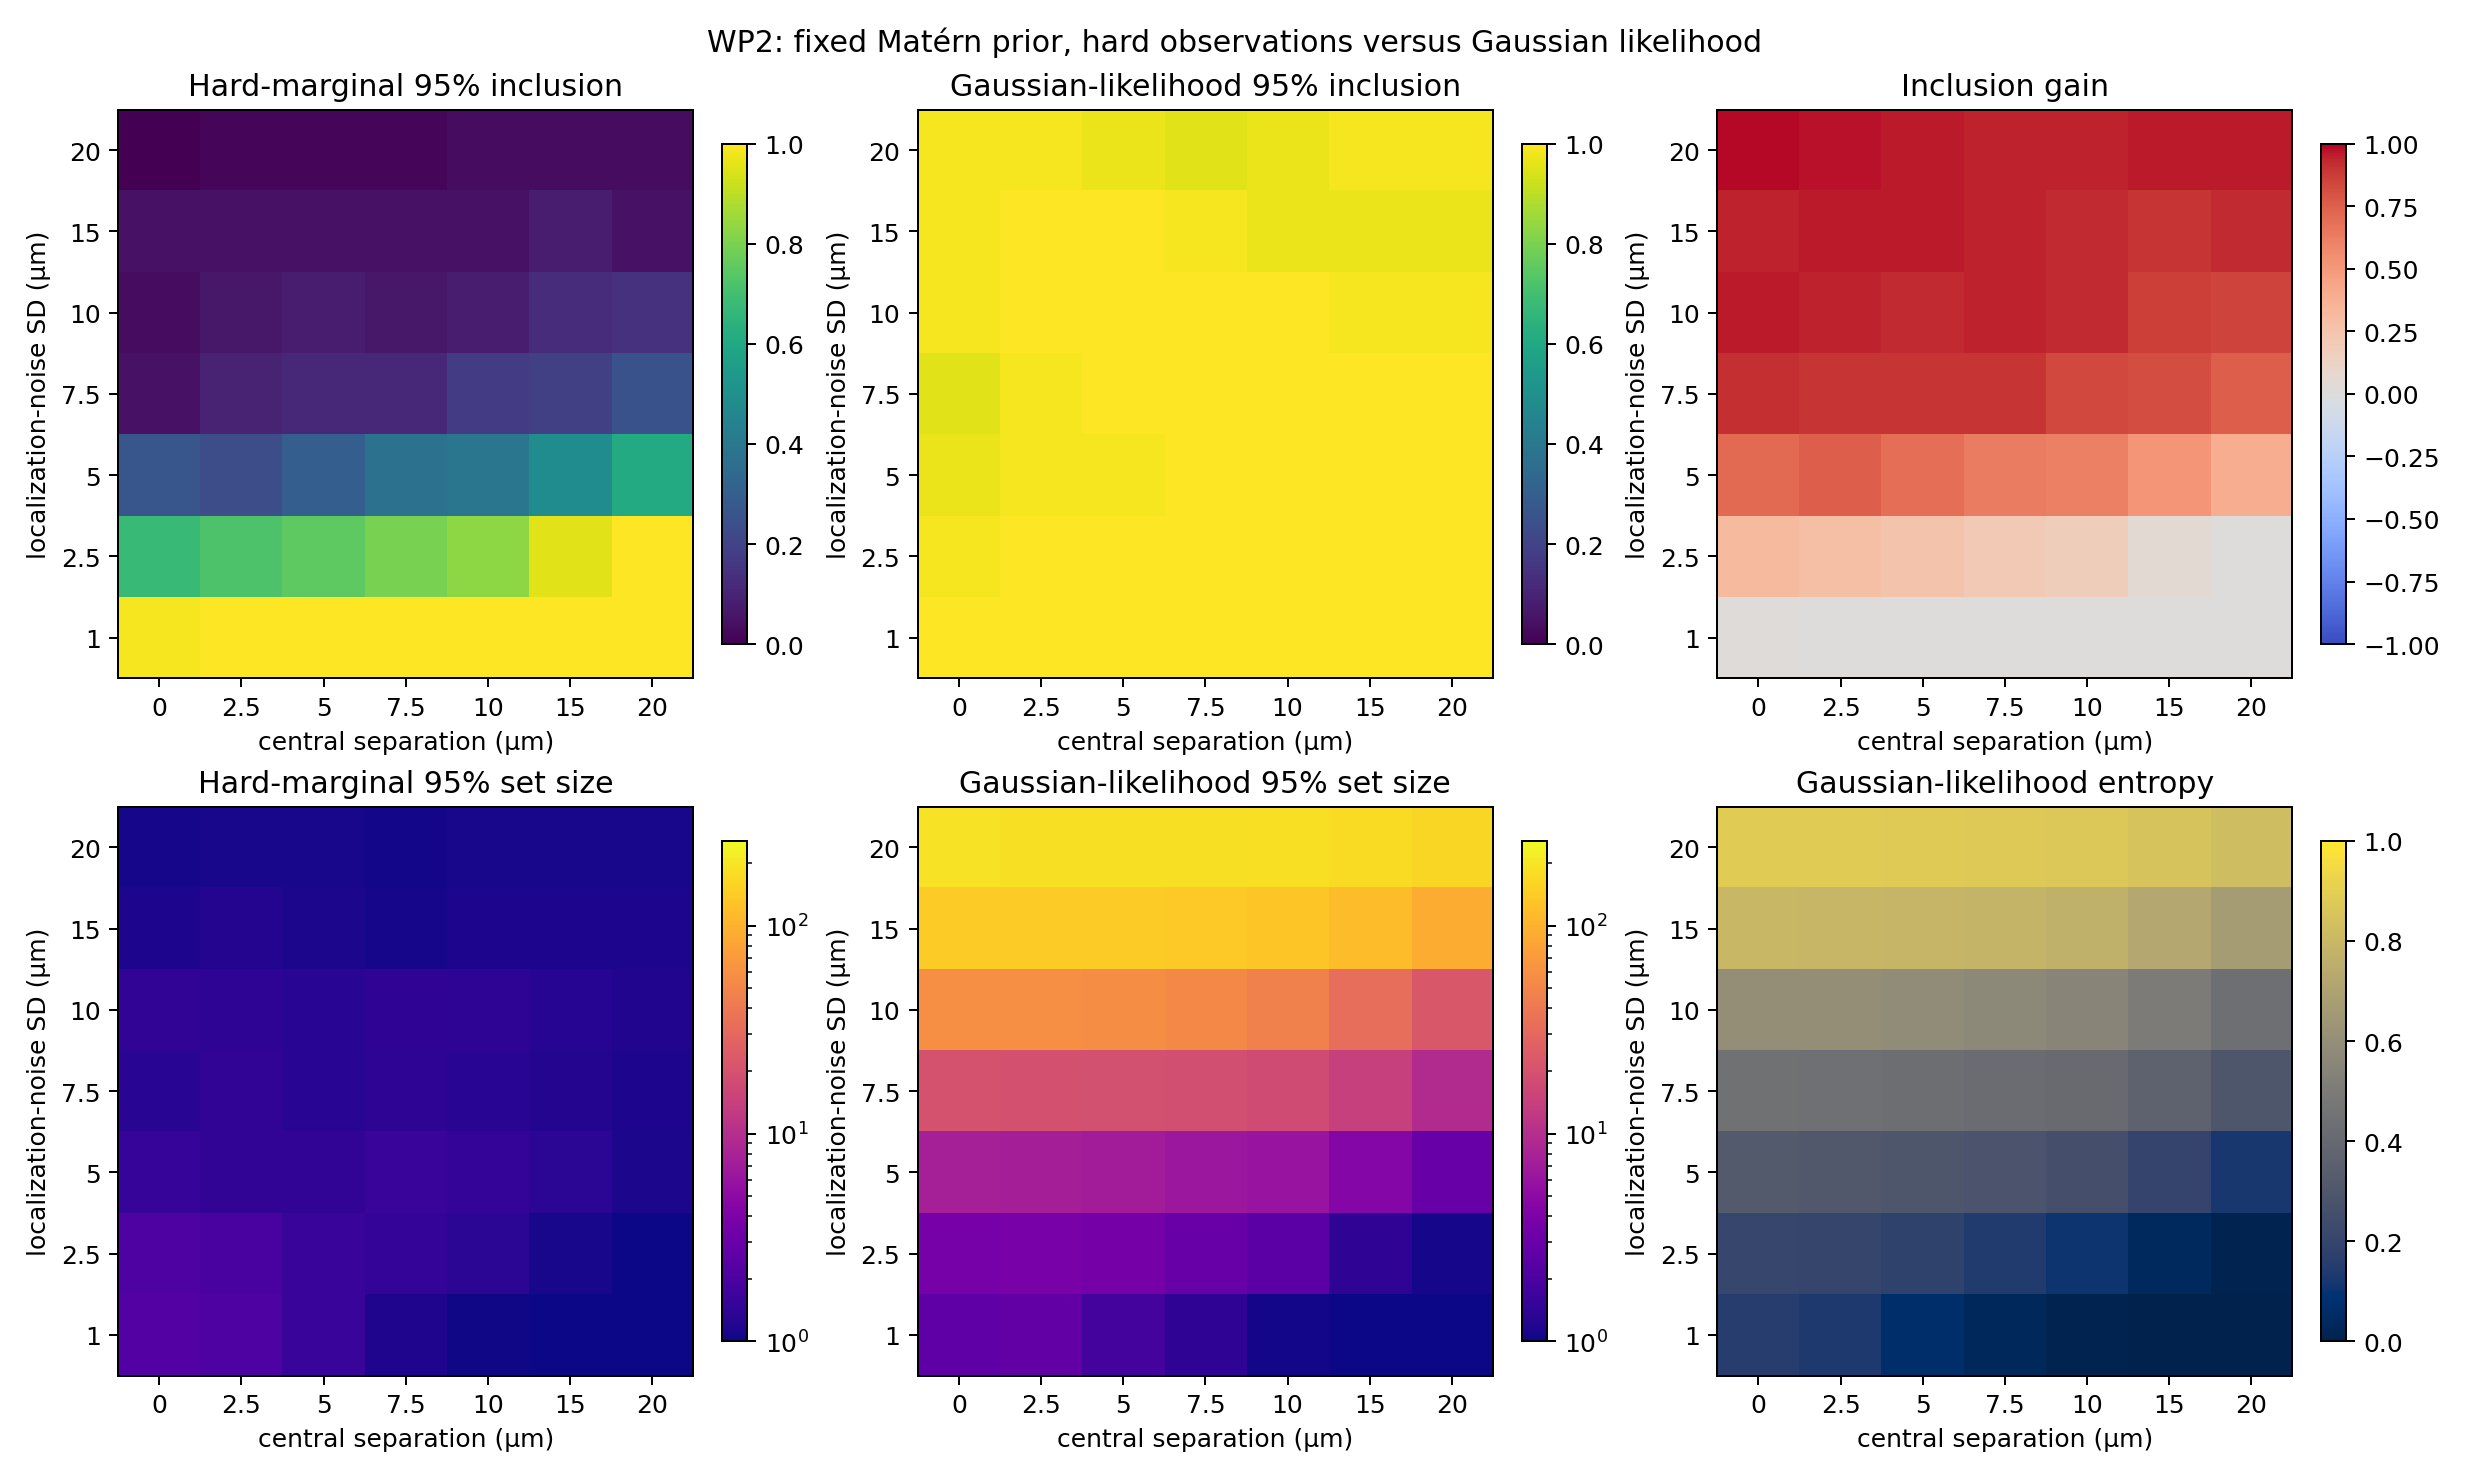

The file beside this chart, header and first rows:
central_separation_um, localization_std_um, mean_hard_true_mass, se_hard_true_mass, mean_likelihood_true_mass, se_likelihood_true_mass, mean_hard_map_accuracy, se_hard_map_accuracy, mean_likelihood_map_accuracy, se_likelihood_map_accuracy, mean_hard_coverage_95, se_hard_coverage_95, mean_likelihood_coverage_95, se_likelihood_coverage_95, mean_coverage_95_gain, se_coverage_95_gain, mean_hard_credible_set_size_95, se_hard_credible_set_size_95, mean_likelihood_credible_set_size_95, se_likelihood_credible_set_size_95, mean_hard_normalized_entropy, se_hard_normalized_entropy, mean_likelihood_normalized_entropy, se_likelihood_normalized_entropy
0.0, 1.0, 0.4765, 0.02537, 0.4676, 0.01406, 0.9297, 0.007812, 0.9336, 0.007859, 0.9844, 0.01562, 1.0, 0.0, 0.01562, 0.01562, 2.25, 0.05893, 2.562, 0.0625, 0.1321, 0.003485, 0.159, 0.002127
0.0, 2.5, 0.366, 0.04754, 0.391, 0.01988, 0.8574, 0.0231, 0.9082, 0.01676, 0.6719, 0.05916, 0.9844, 0.01562, 0.3125, 0.0584, 2.078, 0.112, 3.594, 0.1254, 0.09359, 0.008429, 0.2047, 0.004746
0.0, 5.0, 0.1994, 0.04675, 0.2356, 0.01686, 0.6836, 0.03125, 0.8047, 0.02754, 0.2656, 0.05564, 0.9688, 0.02192, 0.7031, 0.05756, 1.531, 0.08617, 7.531, 0.4166, 0.0471, 0.00666, 0.3166, 0.009357
0.0, 7.5, 0.03364, 0.02116, 0.1175, 0.01015, 0.6055, 0.02702, 0.6875, 0.031, 0.04688, 0.02663, 0.9531, 0.02663, 0.9062, 0.03672, 1.312, 0.0625, 19.95, 1.721, 0.0281, 0.00493, 0.4484, 0.01338
0.0, 10.0, 0.03157, 0.02176, 0.05289, 0.005247, 0.5801, 0.02646, 0.5723, 0.02767, 0.03125, 0.02192, 0.9844, 0.01562, 0.9531, 0.02663, 1.422, 0.1087, 57.84, 4.865, 0.03414, 0.007411, 0.6006, 0.01709
0.0, 15.0, 0.03548, 0.02204, 0.01487, 0.001689, 0.5117, 0.02738, 0.4766, 0.02519, 0.04688, 0.02663, 0.9844, 0.01562, 0.9375, 0.0305, 1.156, 0.04575, 141.9, 7.203, 0.01672, 0.004287, 0.7973, 0.01545
0.0, 20.0, 1.878353321883824e-08, 1.8783533218594502e-08, 0.007722, 0.0008013, 0.498, 0.02513, 0.4668, 0.02478, 0.0, 0.0, 0.9844, 0.01562, 0.9844, 0.01562, 1.078, 0.03381, 189.7, 4.807, 0.008747, 0.003341, 0.8859, 0.01012
2.5, 1.0, 0.7672, 0.02759, 0.6873, 0.01924, 0.9785, 0.01062, 0.9883, 0.00459, 1.0, 0.0, 1.0, 0.0, 0.0, 0.0, 2.047, 0.08748, 2.75, 0.06682, 0.09072, 0.006283, 0.1355, 0.004506
2.5, 2.5, 0.4731, 0.05254, 0.4444, 0.02347, 0.8047, 0.03257, 0.9121, 0.02273, 0.7188, 0.05665, 1.0, 0.0, 0.2812, 0.05665, 1.938, 0.1155, 3.672, 0.1319, 0.07682, 0.007791, 0.2015, 0.005863
2.5, 5.0, 0.1887, 0.04591, 0.2433, 0.01816, 0.6758, 0.03159, 0.793, 0.02909, 0.2344, 0.05337, 0.9844, 0.01562, 0.75, 0.05455, 1.438, 0.07992, 7.375, 0.439, 0.04581, 0.00688, 0.311, 0.00957
2.5, 7.5, 0.06367, 0.02688, 0.1204, 0.01073, 0.6016, 0.02754, 0.6484, 0.03257, 0.09375, 0.03672, 0.9844, 0.01562, 0.8906, 0.03932, 1.422, 0.0797, 19.56, 1.76, 0.03784, 0.00658, 0.442, 0.0138
2.5, 10.0, 0.05794, 0.02842, 0.05446, 0.005614, 0.5684, 0.02783, 0.543, 0.02759, 0.0625, 0.0305, 1.0, 0.0, 0.9375, 0.0305, 1.359, 0.07171, 59.17, 5.169, 0.03449, 0.005968, 0.5979, 0.01763
2.5, 15.0, 0.0386, 0.02286, 0.01529, 0.001825, 0.5352, 0.0272, 0.4512, 0.0253, 0.04688, 0.02663, 1.0, 0.0, 0.9531, 0.02663, 1.219, 0.06087, 142.1, 7.35, 0.02166, 0.005479, 0.7963, 0.01599
2.5, 20.0, 0.00163, 0.00163, 0.007928, 0.000888, 0.4961, 0.0249, 0.4551, 0.02385, 0.01562, 0.01562, 0.9844, 0.01562, 0.9688, 0.02192, 1.109, 0.05508, 189, 5.023, 0.008003, 0.003491, 0.8849, 0.01055
5.0, 1.0, 0.9035, 0.01714, 0.8716, 0.01293, 0.9805, 0.0137, 1.0, 0.0, 1.0, 0.0, 1.0, 0.0, 0.0, 0.0, 1.547, 0.07363, 1.844, 0.06762, 0.04424, 0.005003, 0.06796, 0.004553
5.0, 2.5, 0.5529, 0.05442, 0.5575, 0.02802, 0.7812, 0.0363, 0.9219, 0.02304, 0.75, 0.05455, 1.0, 0.0, 0.25, 0.05455, 1.547, 0.08889, 3.516, 0.1606, 0.05318, 0.007161, 0.1813, 0.008108
5.0, 5.0, 0.2421, 0.05057, 0.2731, 0.02181, 0.7168, 0.03116, 0.8047, 0.03035, 0.2969, 0.05756, 0.9844, 0.01562, 0.6875, 0.0584, 1.422, 0.06609, 7.031, 0.3753, 0.04529, 0.00634, 0.3005, 0.009967
5.0, 7.5, 0.09096, 0.03468, 0.1329, 0.01299, 0.6035, 0.0298, 0.6523, 0.03438, 0.1094, 0.03932, 1.0, 0.0, 0.8906, 0.03932, 1.297, 0.06172, 19.42, 1.986, 0.02932, 0.005288, 0.433, 0.01427
5.0, 10.0, 0.06773, 0.03021, 0.05978, 0.006587, 0.584, 0.0284, 0.5098, 0.0295, 0.07812, 0.03381, 1.0, 0.0, 0.9219, 0.03381, 1.297, 0.06172, 57.3, 5.237, 0.02855, 0.005332, 0.5886, 0.01803
5.0, 15.0, 0.04568, 0.02597, 0.01655, 0.002074, 0.5352, 0.02749, 0.4473, 0.02638, 0.04688, 0.02663, 1.0, 0.0, 0.9531, 0.02663, 1.125, 0.04167, 140.5, 7.49, 0.01193, 0.003859, 0.7911, 0.01651
5.0, 20.0, 0.01562, 0.01562, 0.00845, 0.001023, 0.4883, 0.02578, 0.457, 0.02478, 0.01562, 0.01562, 0.9688, 0.02192, 0.9531, 0.02663, 1.109, 0.03932, 187.6, 5.308, 0.01054, 0.003695, 0.8822, 0.01107
7.5, 1.0, 0.9654, 0.009505, 0.9435, 0.008487, 1.0, 0.0, 1.0, 0.0, 1.0, 0.0, 1.0, 0.0, 0.0, 0.0, 1.188, 0.04917, 1.391, 0.06147, 0.01902, 0.003354, 0.03397, 0.003351
7.5, 2.5, 0.6271, 0.0542, 0.6711, 0.02782, 0.8027, 0.03617, 0.9082, 0.02745, 0.7969, 0.05069, 1.0, 0.0, 0.2031, 0.05069, 1.469, 0.08324, 3.016, 0.1761, 0.0397, 0.006485, 0.1457, 0.00928
7.5, 5.0, 0.2712, 0.05075, 0.3253, 0.02598, 0.6973, 0.03303, 0.8164, 0.03137, 0.375, 0.06099, 1.0, 0.0, 0.625, 0.06099, 1.547, 0.1043, 6.422, 0.3324, 0.04437, 0.00738, 0.2846, 0.01032
7.5, 7.5, 0.09801, 0.03582, 0.1549, 0.01632, 0.5898, 0.03252, 0.6621, 0.03658, 0.1094, 0.03932, 1.0, 0.0, 0.8906, 0.03932, 1.375, 0.08768, 19.02, 2.252, 0.03592, 0.007022, 0.4217, 0.01483
7.5, 10.0, 0.05646, 0.02793, 0.06932, 0.008204, 0.584, 0.02853, 0.4746, 0.03077, 0.0625, 0.0305, 1.0, 0.0, 0.9375, 0.0305, 1.391, 0.07911, 52.92, 5.174, 0.03867, 0.006829, 0.5733, 0.01823
7.5, 15.0, 0.04529, 0.02576, 0.01879, 0.00244, 0.5273, 0.02804, 0.4434, 0.02684, 0.04688, 0.02663, 0.9844, 0.01562, 0.9375, 0.0305, 1.078, 0.03381, 137, 7.619, 0.008823, 0.002436, 0.7816, 0.01701
7.5, 20.0, 0.01593, 0.01562, 0.009325, 0.001209, 0.5117, 0.0247, 0.4473, 0.02503, 0.01562, 0.01562, 0.9531, 0.02663, 0.9375, 0.0305, 1.062, 0.0305, 185.4, 5.662, 0.008894, 0.003074, 0.8779, 0.01166
10.0, 1.0, 0.9951, 0.002294, 0.9859, 0.003618, 1.0, 0.0, 1.0, 0.0, 1.0, 0.0, 1.0, 0.0, 0.0, 0.0, 1.031, 0.02192, 1.047, 0.02663, 0.003787, 0.001335, 0.01106, 0.001859
10.0, 2.5, 0.7192, 0.04964, 0.7777, 0.02353, 0.8379, 0.03507, 0.9805, 0.0137, 0.8281, 0.04753, 1.0, 0.0, 0.1719, 0.04753, 1.328, 0.07405, 2.438, 0.1389, 0.0339, 0.00676, 0.1065, 0.008379
10.0, 5.0, 0.2905, 0.05291, 0.3987, 0.02996, 0.6719, 0.03571, 0.8047, 0.03339, 0.3906, 0.06147, 1.0, 0.0, 0.6094, 0.06147, 1.469, 0.08021, 5.922, 0.3321, 0.04344, 0.007064, 0.2616, 0.01091
10.0, 7.5, 0.1419, 0.04235, 0.1865, 0.01976, 0.5957, 0.03267, 0.6445, 0.03929, 0.1719, 0.04753, 1.0, 0.0, 0.8281, 0.04753, 1.297, 0.06562, 17.81, 2.348, 0.02777, 0.005713, 0.4077, 0.0154
10.0, 10.0, 0.06067, 0.02797, 0.0837, 0.01045, 0.5723, 0.02725, 0.4961, 0.03443, 0.07812, 0.03381, 1.0, 0.0, 0.9219, 0.03381, 1.375, 0.09835, 47.03, 4.92, 0.03604, 0.007314, 0.5529, 0.01821
10.0, 15.0, 0.03754, 0.02267, 0.02225, 0.00295, 0.5137, 0.02553, 0.4434, 0.02865, 0.04688, 0.02663, 0.9688, 0.02192, 0.9219, 0.03381, 1.141, 0.04914, 131.6, 7.747, 0.0127, 0.004081, 0.7677, 0.01751
10.0, 20.0, 0.02974, 0.02089, 0.01062, 0.001451, 0.5293, 0.02548, 0.4258, 0.02562, 0.03125, 0.02192, 0.9688, 0.02192, 0.9375, 0.0305, 1.109, 0.03932, 182.5, 6.019, 0.01111, 0.003746, 0.8717, 0.01231
15.0, 1.0, 1, 2.5800619627103226e-06, 0.9998, 6.092847203883803e-05, 1.0, 0.0, 1.0, 0.0, 1.0, 0.0, 1.0, 0.0, 0.0, 0.0, 1.0, 0.0, 1.0, 0.0, 1.3544048718618715e-05, 4.829138047860258e-06, 0.0003465, 8.131421843255361e-05
15.0, 2.5, 0.9132, 0.03029, 0.9329, 0.01272, 0.9336, 0.02611, 0.9902, 0.009766, 0.9531, 0.02663, 1.0, 0.0, 0.04688, 0.02663, 1.109, 0.03932, 1.391, 0.08515, 0.01351, 0.003689, 0.0393, 0.005421
15.0, 5.0, 0.3815, 0.05687, 0.5842, 0.03286, 0.6484, 0.04071, 0.8809, 0.0313, 0.4844, 0.06296, 1.0, 0.0, 0.5156, 0.06296, 1.328, 0.05916, 4.531, 0.372, 0.02972, 0.005235, 0.1958, 0.01245
15.0, 7.5, 0.1805, 0.0474, 0.2838, 0.02658, 0.5605, 0.03714, 0.6699, 0.04307, 0.1875, 0.04917, 1.0, 0.0, 0.8125, 0.04917, 1.234, 0.06585, 14.09, 1.717, 0.02121, 0.005152, 0.3636, 0.01559
15.0, 10.0, 0.1179, 0.0397, 0.1303, 0.01614, 0.5547, 0.0342, 0.5332, 0.04008, 0.125, 0.04167, 0.9844, 0.01562, 0.8594, 0.0438, 1.266, 0.06394, 33.73, 3.913, 0.02418, 0.005254, 0.5006, 0.01782
15.0, 15.0, 0.05385, 0.02699, 0.0345, 0.004596, 0.5352, 0.02899, 0.4453, 0.03431, 0.07812, 0.03381, 0.9688, 0.02192, 0.8906, 0.03932, 1.156, 0.04575, 115.5, 7.819, 0.01637, 0.004269, 0.7265, 0.0185
15.0, 20.0, 0.01731, 0.01569, 0.01493, 0.002159, 0.5195, 0.02446, 0.4082, 0.02989, 0.03125, 0.02192, 0.9844, 0.01562, 0.9531, 0.02663, 1.094, 0.03672, 174.3, 6.69, 0.01082, 0.003546, 0.8533, 0.01374
20.0, 1.0, 1, 2.1565834306014085e-09, 1, 5.695417376088045e-07, 1.0, 0.0, 1.0, 0.0, 1.0, 0.0, 1.0, 0.0, 0.0, 0.0, 1.0, 0.0, 1.0, 0.0, 1.3027435278086691e-08, 6.7209950869227985e-09, 3.6069585246030924e-06, 1.2047547429446758e-06
20.0, 2.5, 0.9885, 0.01022, 0.9866, 0.003888, 0.9883, 0.01172, 1.0, 0.0, 1.0, 0.0, 1.0, 0.0, 0.0, 0.0, 1.016, 0.01562, 1.078, 0.04049, 0.002919, 0.001883, 0.01011, 0.002384
20.0, 5.0, 0.5577, 0.06089, 0.7566, 0.03155, 0.6992, 0.04408, 0.9355, 0.02551, 0.6094, 0.06147, 1.0, 0.0, 0.3906, 0.06147, 1.125, 0.04725, 2.891, 0.2617, 0.01447, 0.003913, 0.1219, 0.01191
20.0, 7.5, 0.2215, 0.05039, 0.4243, 0.03289, 0.5312, 0.04025, 0.8301, 0.03801, 0.25, 0.05455, 1.0, 0.0, 0.75, 0.05455, 1.156, 0.05554, 9.312, 0.9115, 0.01456, 0.004378, 0.2945, 0.01553
20.0, 10.0, 0.1206, 0.03939, 0.2108, 0.02328, 0.5215, 0.03289, 0.5625, 0.04454, 0.1406, 0.0438, 0.9844, 0.01562, 0.8438, 0.04575, 1.203, 0.05069, 22.33, 2.82, 0.02232, 0.005005, 0.4354, 0.01713
20.0, 15.0, 0.04733, 0.02659, 0.05833, 0.007597, 0.5293, 0.02916, 0.4883, 0.03974, 0.04688, 0.02663, 0.9688, 0.02192, 0.9219, 0.03381, 1.141, 0.04914, 93.48, 7.515, 0.01471, 0.004464, 0.6688, 0.01934
20.0, 20.0, 0.02374, 0.01749, 0.02284, 0.003325, 0.4805, 0.02717, 0.4219, 0.03494, 0.03125, 0.02192, 0.9844, 0.01562, 0.9531, 0.02663, 1.109, 0.04519, 163, 7.242, 0.008861, 0.003228, 0.8252, 0.01535
